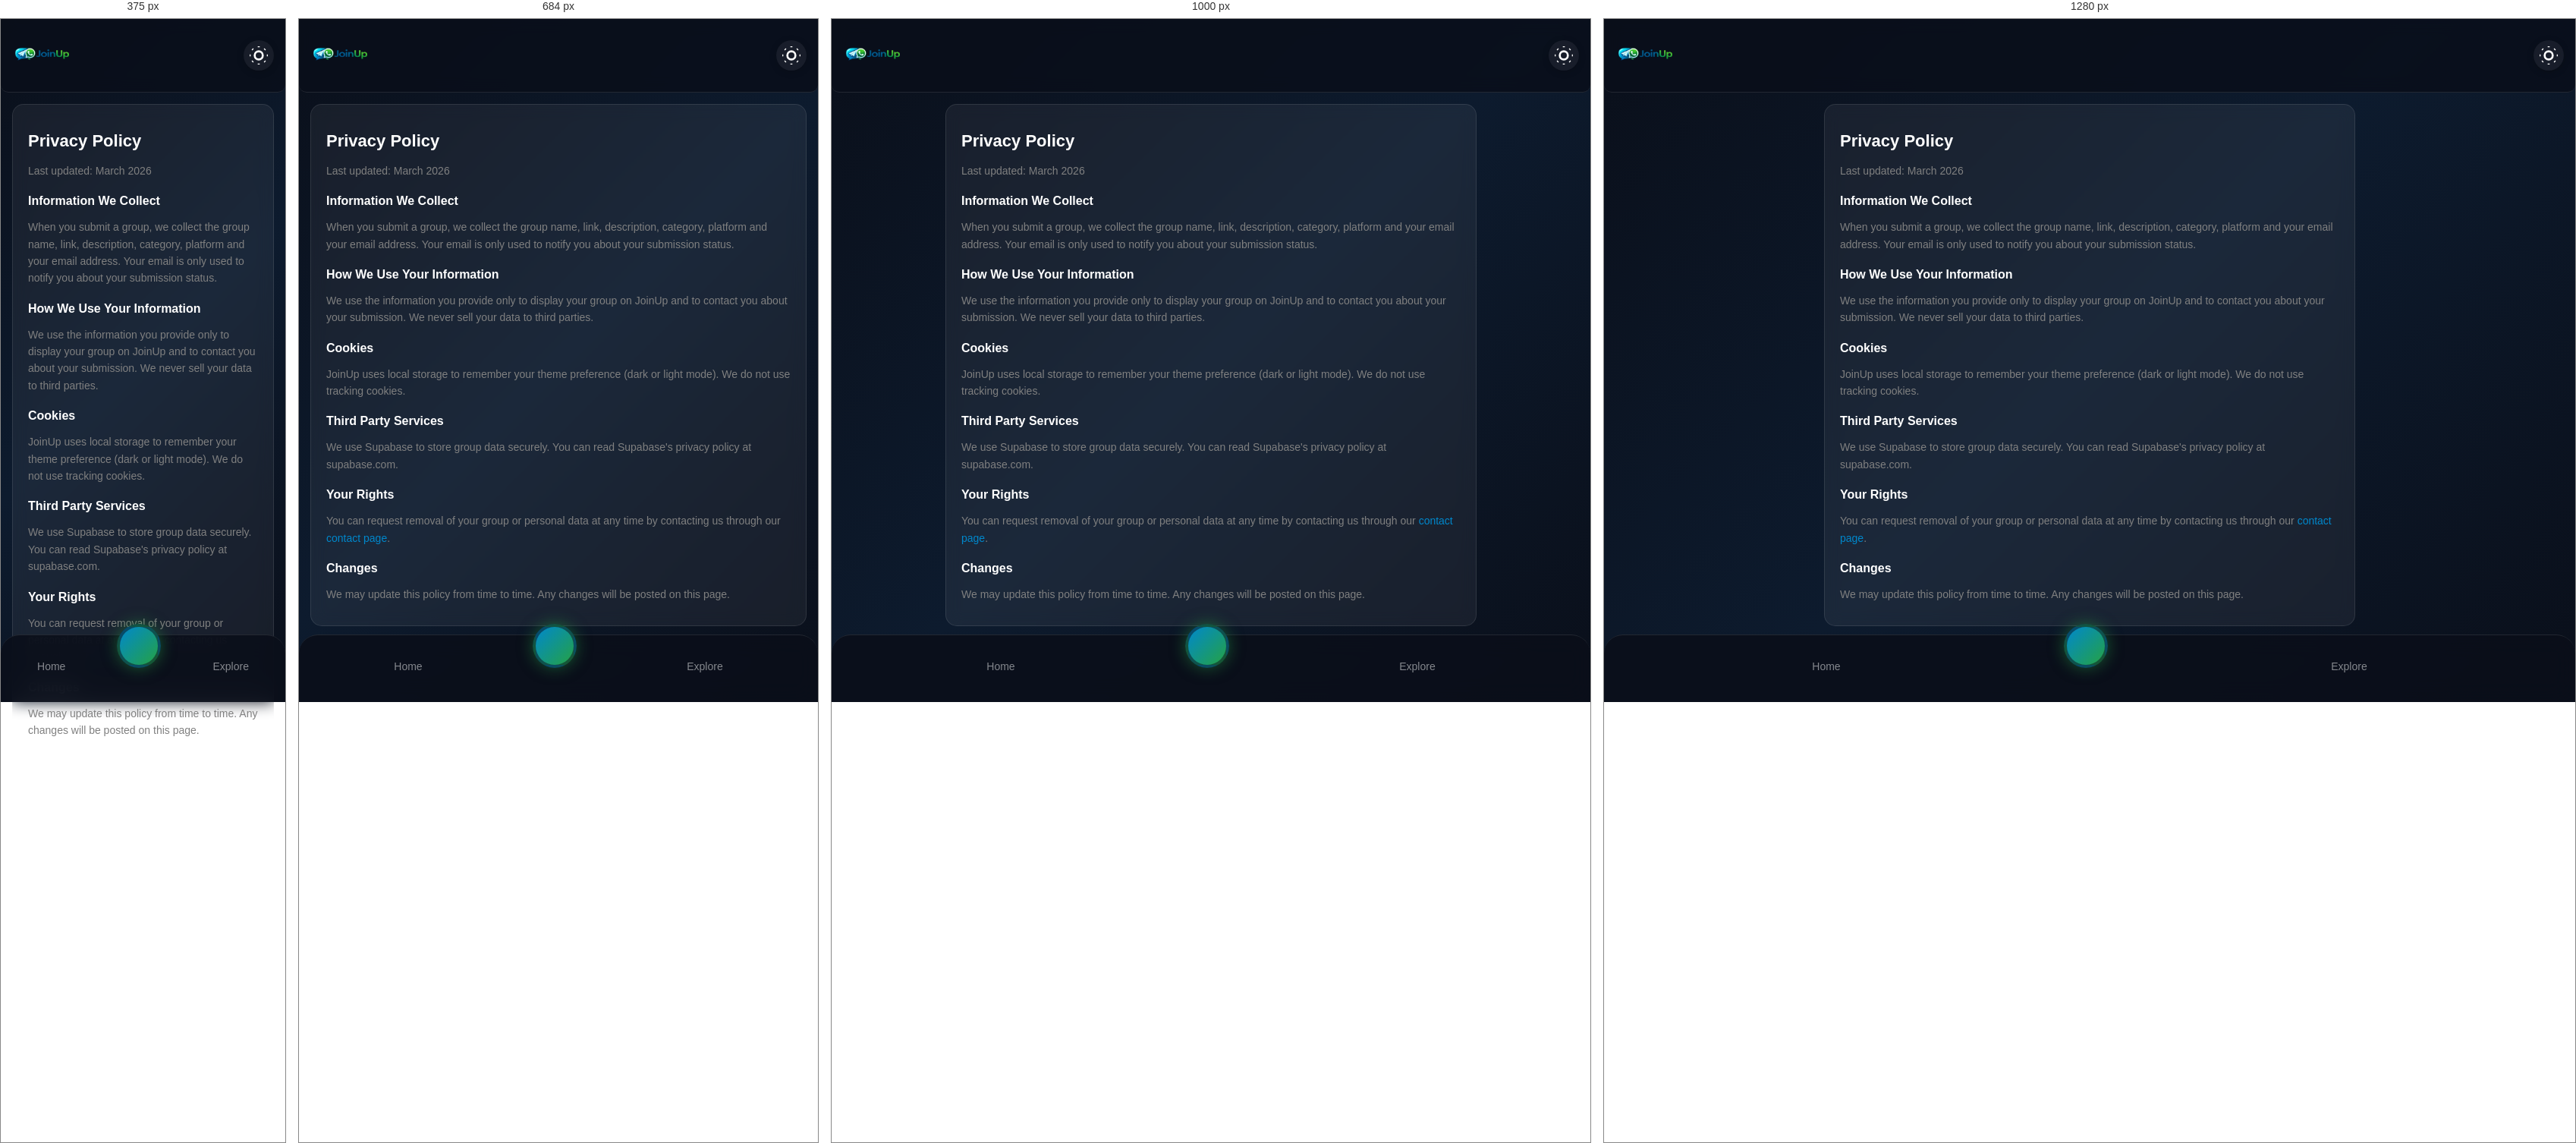
Rendered at 375 px, 684 px, 1000 px and 1280 px, left to right.

<!-- file: privacy.html -->
<!DOCTYPE html>
<html lang="en">
<head>
    <meta charset="UTF-8">
    <meta name="viewport" content="width=device-width, initial-scale=1.0">
    <title>Privacy Policy - JoinUp</title>
    <link rel="stylesheet" href="style.css">
    <link rel="stylesheet" href="https://cdnjs.cloudflare.com/ajax/libs/font-awesome/6.5.0/css/all.min.css">
    <link rel="icon" type="image/png" href="joinup-logo.png">
</head>
<body>
    <header>
        <div class="header-top">
            <img class="logo" src="joinup-logo.png" alt="JoinUp Logo">
            <button class="theme-toggle" id="themeToggle" aria-label="Toggle theme">
                <div class="theme-wave" id="themeWave"></div>
                <svg class="theme-icon" viewBox="0 0 24 24" fill="none" stroke="currentColor" stroke-width="2">
                    <path d="M12 3v1m0 16v1m9-9h-1M4 12H3m15.364 6.364l-.707-.707M6.343 6.343l-.707-.707m12.728 0l-.707.707M6.343 17.657l-.707.707M16 12a4 4 0 11-8 0 4 4 0 018 0z"/>
                </svg>
            </button>
        </div>
    </header>

    <main class="simple-page">
        <div class="simple-card">
            <h1><i class="fa-solid fa-shield"></i> Privacy Policy</h1>
            <p>Last updated: March 2026</p>

            <h2>Information We Collect</h2>
            <p>When you submit a group, we collect the group name, link, description, category, platform and your email address. Your email is only used to notify you about your submission status.</p>

            <h2>How We Use Your Information</h2>
            <p>We use the information you provide only to display your group on JoinUp and to contact you about your submission. We never sell your data to third parties.</p>

            <h2>Cookies</h2>
            <p>JoinUp uses local storage to remember your theme preference (dark or light mode). We do not use tracking cookies.</p>

            <h2>Third Party Services</h2>
            <p>We use Supabase to store group data securely. You can read Supabase's privacy policy at supabase.com.</p>

            <h2>Your Rights</h2>
            <p>You can request removal of your group or personal data at any time by contacting us through our <a href="contact.html">contact page</a>.</p>

            <h2>Changes</h2>
            <p>We may update this policy from time to time. Any changes will be posted on this page.</p>
        </div>
    </main>

    <nav class="bottom-nav">
        <a href="index.html" class="nav-item">
            <i class="fa-solid fa-house"></i>
            <span>Home</span>
        </a>
        <a href="submit.html" class="nav-item nav-add">
            <i class="fa-solid fa-plus"></i>
        </a>
        <a href="explore.html" class="nav-item">
            <i class="fa-solid fa-compass"></i>
            <span>Explore</span>
        </a>
    </nav>

    <script src="script.js"></script>
</body>
</html>

/* @media block from style.css */
@media (min-width: 600px) {
    .categories {
        grid-template-columns: 1fr 1fr 1fr;
    }

    .groups-grid {
        grid-template-columns: repeat(2, 1fr);
    }
}

/* @media block from style.css */
@media (min-width: 768px) {
    .trending-scroll,
    .latest-scroll {
        display: grid;
        grid-template-columns: repeat(auto-fill, minmax(200px, 1fr));
        overflow-x: unset;
        padding: 0 15px 15px;
    }

    .trending-card,
    .latest-card {
        min-width: unset;
        max-width: unset;
        width: 100%;
    }

    .skeleton-card {
        min-width: unset;
        max-width: unset;
        width: 100%;
    }

    .categories {
        grid-template-columns: repeat(4, 1fr);
    }

    .why-grid {
        grid-template-columns: repeat(4, 1fr);
    }

    .hero h1 {
        font-size: 28px;
    }

    .hero-highlight {
        font-size: 22px;
    }

    main {
        max-width: 900px;
        margin: 0 auto;
    }
}

/* @media block from style.css */
@media (min-width: 900px) {
    .groups-grid {
        grid-template-columns: repeat(3, 1fr);
    }
}

/* @media block from style.css */
@media (min-width: 600px) {
    .groups-grid {
        grid-template-columns: repeat(2, 1fr);
    }
}

/* @media block from style.css */
@media (min-width: 1100px) {
    main {
        max-width: 1100px;
    }
}